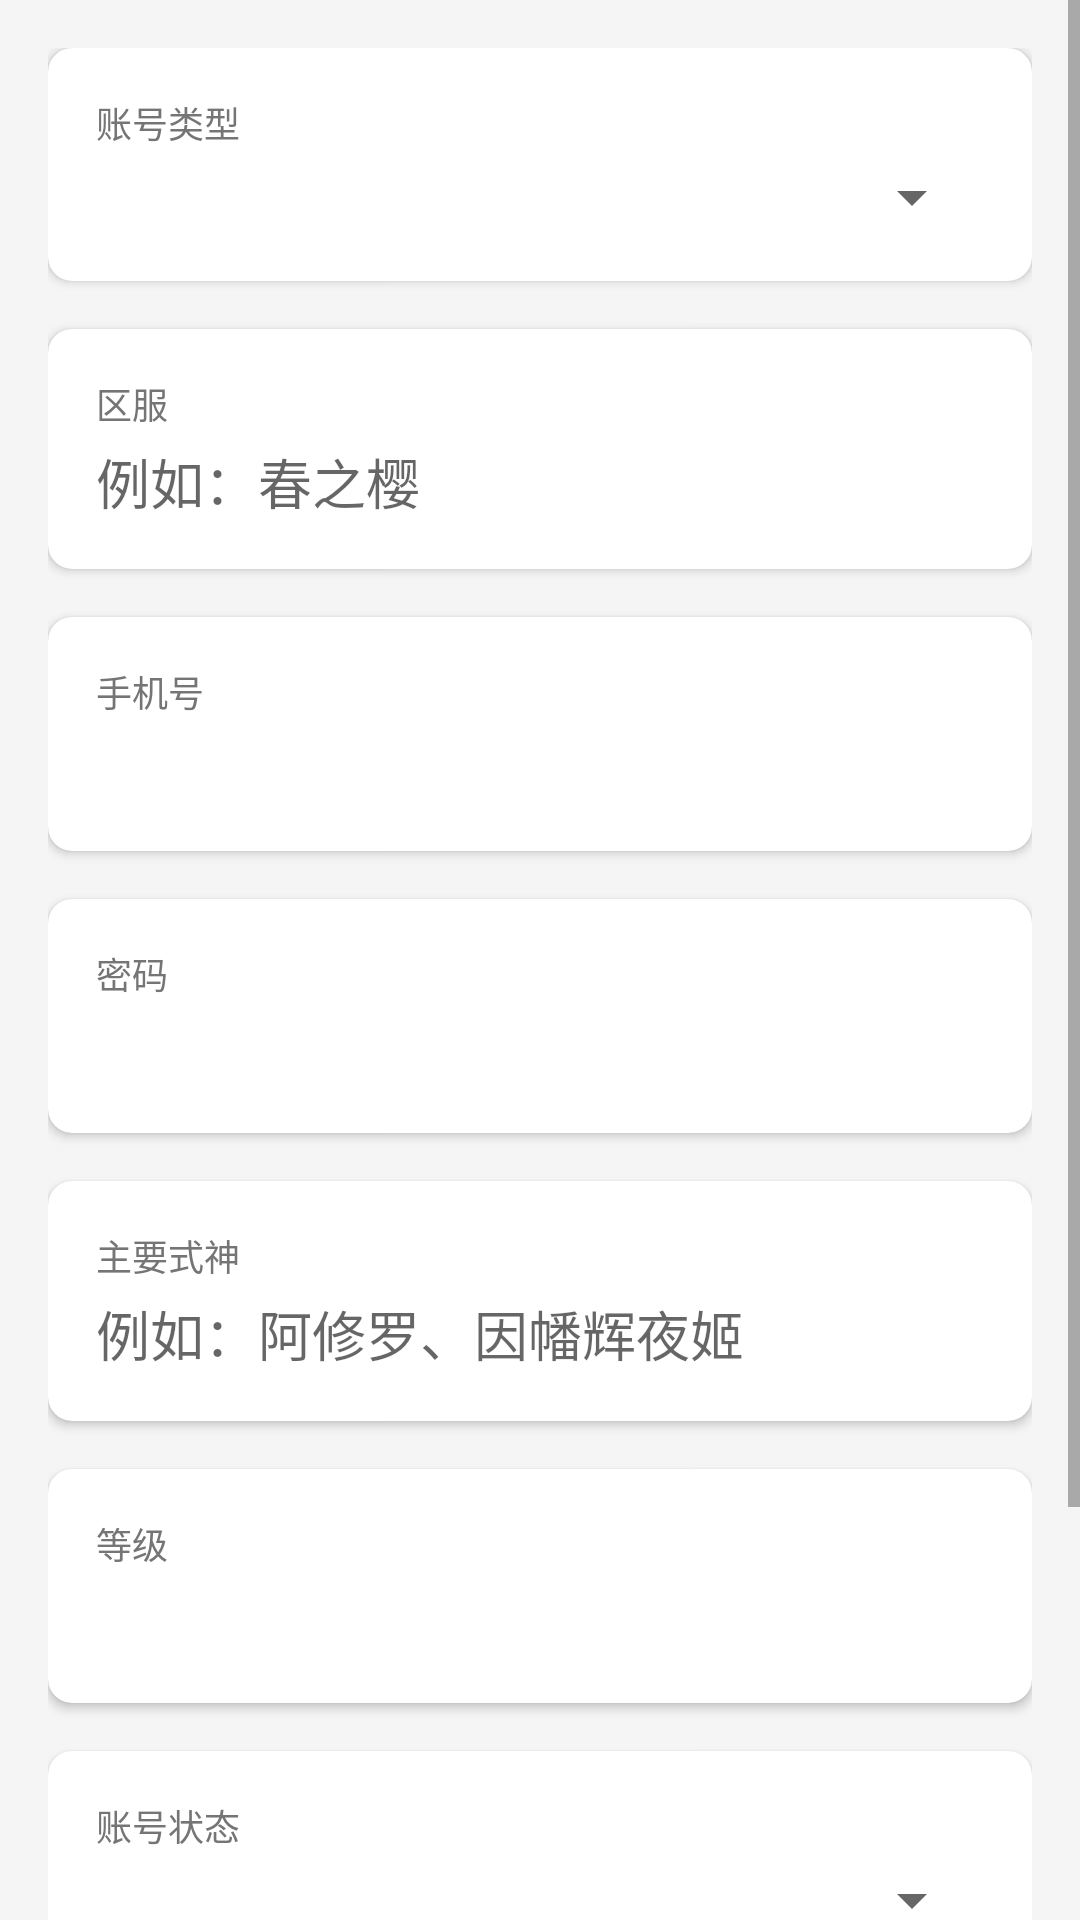

This screen was rendered from an Android layout file. Write that file and the resources it references.
<!-- AndroidManifest.xml: application theme Theme.OnmyojiAccountManager -->
<!-- res/layout/activity_add_edit_account.xml -->
<?xml version="1.0" encoding="utf-8"?>
<ScrollView xmlns:android="http://schemas.android.com/apk/res/android"
    xmlns:app="http://schemas.android.com/apk/res-auto"
    xmlns:tools="http://schemas.android.com/tools"
    android:layout_width="match_parent"
    android:layout_height="match_parent"
    android:background="@color/background"
    tools:context=".ui.AddEditAccountActivity">

    <LinearLayout
        android:layout_width="match_parent"
        android:layout_height="wrap_content"
        android:orientation="vertical"
        android:padding="16dp">

        <com.google.android.material.card.MaterialCardView
            android:layout_width="match_parent"
            android:layout_height="wrap_content"
            android:layout_marginBottom="16dp"
            app:cardCornerRadius="8dp"
            app:cardElevation="2dp">

            <LinearLayout
                android:layout_width="match_parent"
                android:layout_height="wrap_content"
                android:orientation="vertical"
                android:padding="16dp">

                <TextView
                    android:layout_width="wrap_content"
                    android:layout_height="wrap_content"
                    android:text="@string/account_type"
                    android:textColor="@color/text_secondary"
                    android:textSize="12sp" />

                <Spinner
                    android:id="@+id/spinnerAccountType"
                    android:layout_width="match_parent"
                    android:layout_height="wrap_content"
                    android:layout_marginTop="4dp" />

            </LinearLayout>

        </com.google.android.material.card.MaterialCardView>

        <com.google.android.material.card.MaterialCardView
            android:layout_width="match_parent"
            android:layout_height="wrap_content"
            android:layout_marginBottom="16dp"
            app:cardCornerRadius="8dp"
            app:cardElevation="2dp">

            <LinearLayout
                android:layout_width="match_parent"
                android:layout_height="wrap_content"
                android:orientation="vertical"
                android:padding="16dp">

                <TextView
                    android:layout_width="wrap_content"
                    android:layout_height="wrap_content"
                    android:text="@string/server"
                    android:textColor="@color/text_secondary"
                    android:textSize="12sp" />

                <EditText
                    android:id="@+id/etServer"
                    android:layout_width="match_parent"
                    android:layout_height="wrap_content"
                    android:layout_marginTop="4dp"
                    android:background="@null"
                    android:hint="例如：春之樱"
                    android:inputType="text" />

            </LinearLayout>

        </com.google.android.material.card.MaterialCardView>

        <com.google.android.material.card.MaterialCardView
            android:layout_width="match_parent"
            android:layout_height="wrap_content"
            android:layout_marginBottom="16dp"
            app:cardCornerRadius="8dp"
            app:cardElevation="2dp">

            <LinearLayout
                android:layout_width="match_parent"
                android:layout_height="wrap_content"
                android:orientation="vertical"
                android:padding="16dp">

                <TextView
                    android:layout_width="wrap_content"
                    android:layout_height="wrap_content"
                    android:text="@string/phone_number"
                    android:textColor="@color/text_secondary"
                    android:textSize="12sp" />

                <EditText
                    android:id="@+id/etPhoneNumber"
                    android:layout_width="match_parent"
                    android:layout_height="wrap_content"
                    android:layout_marginTop="4dp"
                    android:background="@null"
                    android:inputType="phone" />

            </LinearLayout>

        </com.google.android.material.card.MaterialCardView>

        <com.google.android.material.card.MaterialCardView
            android:layout_width="match_parent"
            android:layout_height="wrap_content"
            android:layout_marginBottom="16dp"
            app:cardCornerRadius="8dp"
            app:cardElevation="2dp">

            <LinearLayout
                android:layout_width="match_parent"
                android:layout_height="wrap_content"
                android:orientation="vertical"
                android:padding="16dp">

                <TextView
                    android:layout_width="wrap_content"
                    android:layout_height="wrap_content"
                    android:text="@string/password"
                    android:textColor="@color/text_secondary"
                    android:textSize="12sp" />

                <EditText
                    android:id="@+id/etPassword"
                    android:layout_width="match_parent"
                    android:layout_height="wrap_content"
                    android:layout_marginTop="4dp"
                    android:background="@null"
                    android:inputType="textPassword" />

            </LinearLayout>

        </com.google.android.material.card.MaterialCardView>

        <com.google.android.material.card.MaterialCardView
            android:layout_width="match_parent"
            android:layout_height="wrap_content"
            android:layout_marginBottom="16dp"
            app:cardCornerRadius="8dp"
            app:cardElevation="2dp">

            <LinearLayout
                android:layout_width="match_parent"
                android:layout_height="wrap_content"
                android:orientation="vertical"
                android:padding="16dp">

                <TextView
                    android:layout_width="wrap_content"
                    android:layout_height="wrap_content"
                    android:text="@string/shikigami"
                    android:textColor="@color/text_secondary"
                    android:textSize="12sp" />

                <EditText
                    android:id="@+id/etShikigami"
                    android:layout_width="match_parent"
                    android:layout_height="wrap_content"
                    android:layout_marginTop="4dp"
                    android:background="@null"
                    android:hint="例如：阿修罗、因幡辉夜姬"
                    android:inputType="text" />

            </LinearLayout>

        </com.google.android.material.card.MaterialCardView>

        <com.google.android.material.card.MaterialCardView
            android:layout_width="match_parent"
            android:layout_height="wrap_content"
            android:layout_marginBottom="16dp"
            app:cardCornerRadius="8dp"
            app:cardElevation="2dp">

            <LinearLayout
                android:layout_width="match_parent"
                android:layout_height="wrap_content"
                android:orientation="vertical"
                android:padding="16dp">

                <TextView
                    android:layout_width="wrap_content"
                    android:layout_height="wrap_content"
                    android:text="@string/level"
                    android:textColor="@color/text_secondary"
                    android:textSize="12sp" />

                <EditText
                    android:id="@+id/etLevel"
                    android:layout_width="match_parent"
                    android:layout_height="wrap_content"
                    android:layout_marginTop="4dp"
                    android:background="@null"
                    android:inputType="number" />

            </LinearLayout>

        </com.google.android.material.card.MaterialCardView>

        <com.google.android.material.card.MaterialCardView
            android:layout_width="match_parent"
            android:layout_height="wrap_content"
            android:layout_marginBottom="16dp"
            app:cardCornerRadius="8dp"
            app:cardElevation="2dp">

            <LinearLayout
                android:layout_width="match_parent"
                android:layout_height="wrap_content"
                android:orientation="vertical"
                android:padding="16dp">

                <TextView
                    android:layout_width="wrap_content"
                    android:layout_height="wrap_content"
                    android:text="@string/status"
                    android:textColor="@color/text_secondary"
                    android:textSize="12sp" />

                <Spinner
                    android:id="@+id/spinnerStatus"
                    android:layout_width="match_parent"
                    android:layout_height="wrap_content"
                    android:layout_marginTop="4dp" />

            </LinearLayout>

        </com.google.android.material.card.MaterialCardView>

        <com.google.android.material.card.MaterialCardView
            android:layout_width="match_parent"
            android:layout_height="wrap_content"
            app:cardCornerRadius="8dp"
            app:cardElevation="2dp">

            <LinearLayout
                android:layout_width="match_parent"
                android:layout_height="wrap_content"
                android:orientation="vertical"
                android:padding="16dp">

                <TextView
                    android:layout_width="wrap_content"
                    android:layout_height="wrap_content"
                    android:text="@string/notes"
                    android:textColor="@color/text_secondary"
                    android:textSize="12sp" />

                <EditText
                    android:id="@+id/etNotes"
                    android:layout_width="match_parent"
                    android:layout_height="wrap_content"
                    android:layout_marginTop="4dp"
                    android:background="@null"
                    android:hint="其他备注信息"
                    android:inputType="textMultiLine"
                    android:minLines="3" />

            </LinearLayout>

        </com.google.android.material.card.MaterialCardView>

    </LinearLayout>

</ScrollView>
<!-- resources referenced by this layout -->
<resources>
  <color name="background">#FFF5F5F5</color>
  <color name="text_secondary">#FF757575</color>
  <string name="account_type">账号类型</string>
  <string name="level">等级</string>
  <string name="notes">备注</string>
  <string name="password">密码</string>
  <string name="phone_number">手机号</string>
  <string name="server">区服</string>
  <string name="shikigami">主要式神</string>
  <string name="status">账号状态</string>
  <style name="Theme.OnmyojiAccountManager" parent="Theme.MaterialComponents.DayNight.DarkActionBar">
          <item name="colorPrimary">@color/primary</item>
          <item name="colorPrimaryVariant">@color/primary_dark</item>
          <item name="colorOnPrimary">@color/white</item>
          <item name="colorSecondary">@color/accent</item>
          <item name="colorSecondaryVariant">@color/accent</item>
          <item name="colorOnSecondary">@color/white</item>
          <item name="android:statusBarColor">?attr/colorPrimaryVariant</item>
          <item name="android:windowBackground">@color/background</item>
      </style>
  <color name="primary">#FFE91E63</color>
  <color name="primary_dark">#FFC2185B</color>
  <color name="white">#FFFFFFFF</color>
  <color name="accent">#FF7C4DFF</color>
</resources>
